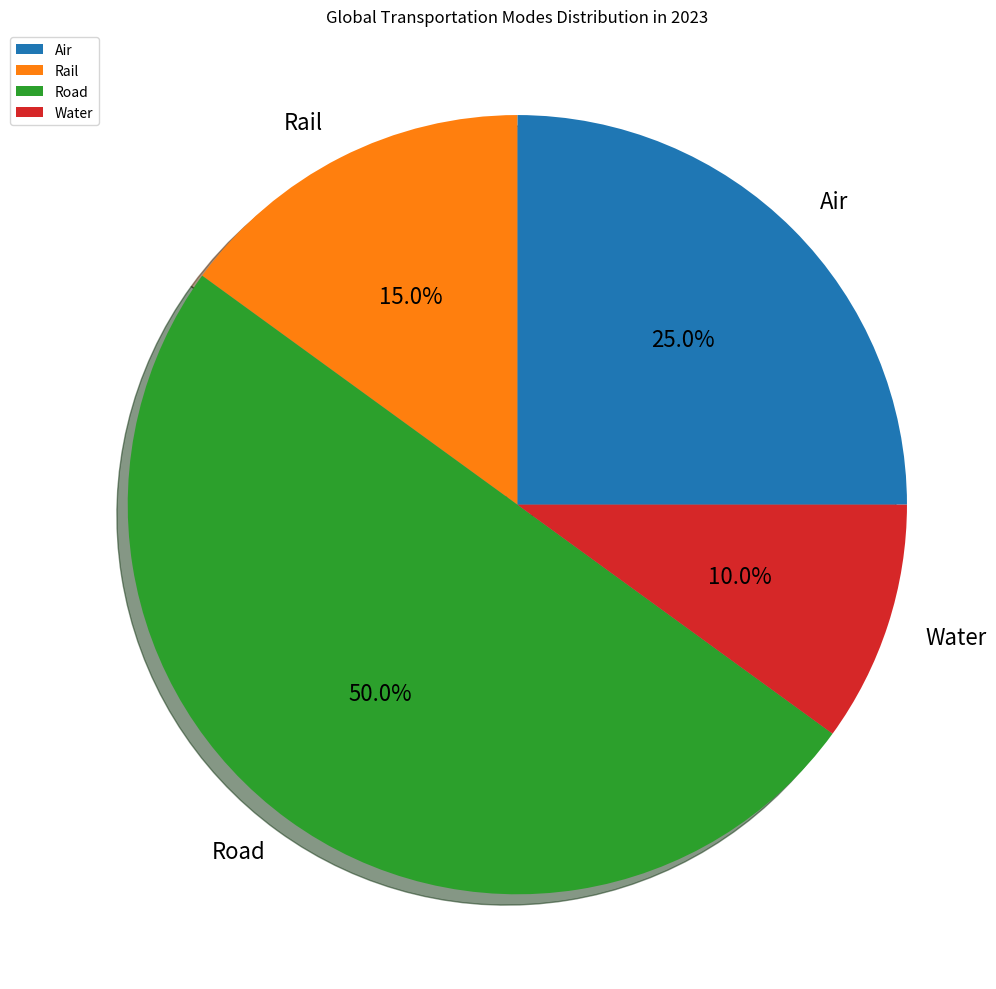

Python code for this plot: (Note: this script raises an exception after producing the figure.)

import matplotlib.pyplot as plt
import numpy as np

# Create figure
fig = plt.figure(figsize=(10,10))
ax = fig.add_subplot(111)

# Data
labels = 'Air', 'Rail', 'Road', 'Water'
sizes = [25, 15, 50, 10]

# Plot
ax.pie(sizes, labels=labels, shadow=True, autopct='%1.1f%%', textprops={'fontsize': 16})
ax.axis('equal')
ax.set_title('Global Transportation Modes Distribution in 2023')
ax.legend(labels, loc="upper left", bbox_to_anchor=(-0.1, 1.))
plt.tight_layout()
plt.savefig('pie chart/png/3.png')
plt.clf()
